Run: headless pygame with SDL's dummy video driver; simulated clock (each Clock.tick advances the game by its frame time, no real sleeping); random seed 0; keys injected as events and as key.get_pressed() state; mouse plan: one left click at the window centre at the start of phase 2, then a move to the lower-right quarter at the start of phase 3.
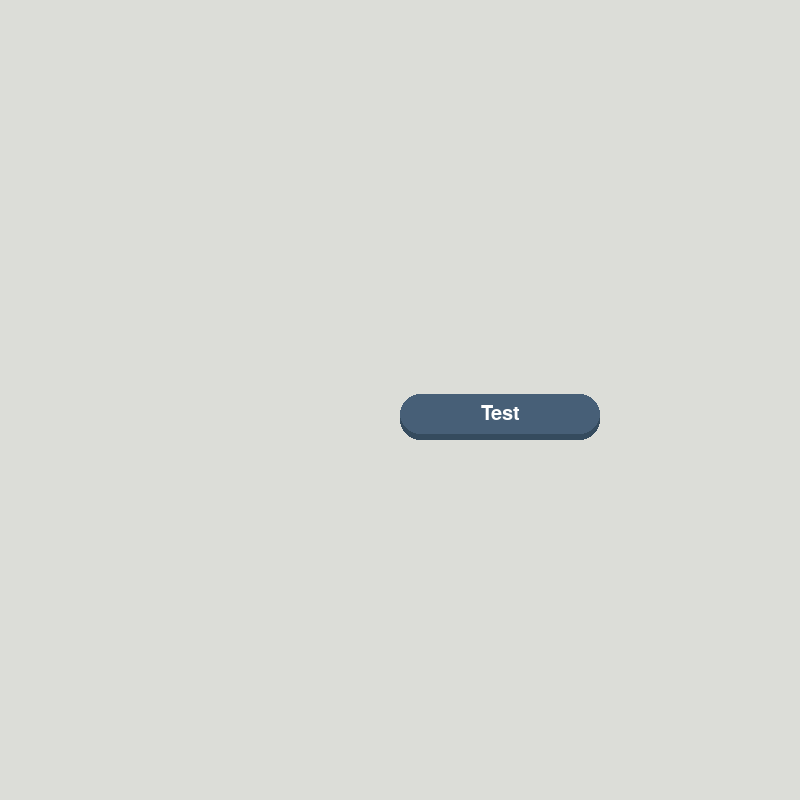
Frame 1 of 4 · flips 1–60 · no input
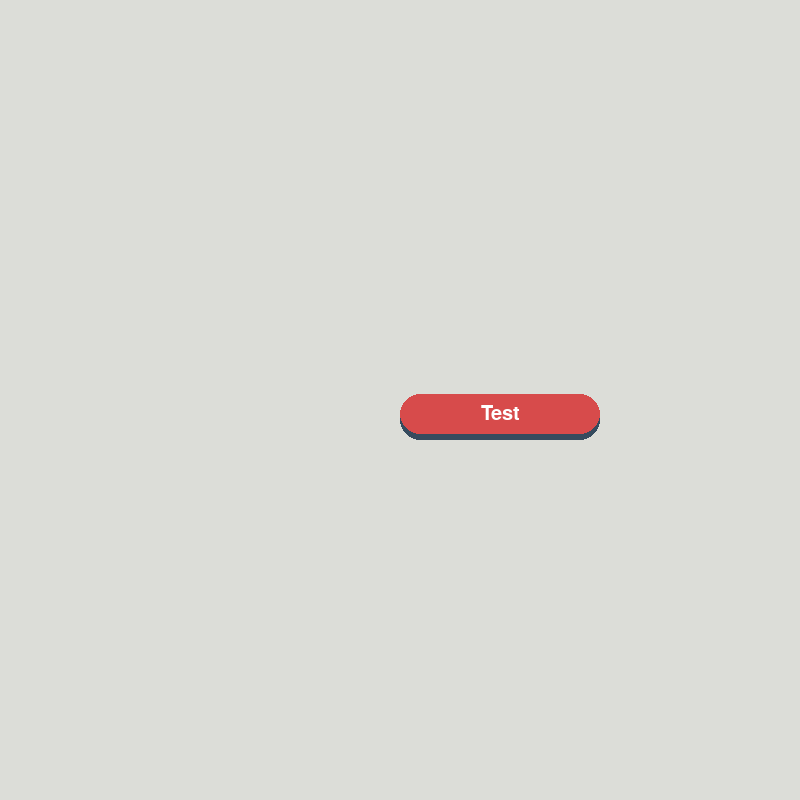
Frame 2 of 4 · flips 61–180 · clicked the window centre · tapped SPACE, RETURN · held RIGHT (→), D
Frame 3 of 4 · flips 181–300 · moved the mouse to the lower-right quarter · held DOWN (↓), S · screen same as frame 1, image omitted
Frame 4 of 4 · flips 301–420 · held LEFT (←), A, UP (↑), W · screen unchanged from frame 3, image omitted

The pygame program that drew these frames:

import pygame as py

py.init()

WIDTH = 800
HEIGHT = 800 

WINDOW = py.display.set_mode((WIDTH,HEIGHT))

CLOCK = py.time.Clock()

gui_font = py.font.Font(None,30)

class Button :
    def __init__(self,text,width,height,position,elevation) :
        # Core attributes
        self.pressed = False
        self.elevation = elevation
        self.dynamic_elevation = elevation
        self.original_y = position[1]

        # top rectangle
        self.top_rect = py.Rect((position),(width,height))
        self.top_color = '#475F77'

        # bottom rectangle
        self.bottom_rect = py.Rect((position),(width,height))
        self.bottom_color = '#354B5E'

        #text
        self.text_surf = gui_font.render(text,True,'#FFFFFF')
        self.text_rect = self.text_surf.get_rect(center = self.top_rect.center)
    
    def draw(self) :
        # elevation logic
        self.top_rect.y = self.original_y - self.dynamic_elevation
        self.text_rect.center = self.top_rect.center
        

        self.bottom_rect.midtop = self.top_rect.midtop
        self.bottom_rect.height = self.top_rect.height + self.dynamic_elevation

        py.draw.rect(WINDOW,self.bottom_color,self.bottom_rect,border_radius = 20)

        py.draw.rect(WINDOW,self.top_color,self.top_rect,border_radius = 20)
        WINDOW.blit(self.text_surf,self.text_rect)
        self.check_click()
    
    def check_click(self) :
        mouse_pos = py.mouse.get_pos()
        if self.top_rect.collidepoint(mouse_pos) :

            self.top_color = '#D74B4B'

            if py.mouse.get_pressed()[0] :
                self.dynamic_elevation = 0
                self.pressed = True
            else : 
                self.dynamic_elevation = self.elevation
                if self.pressed == True :
                    print('click')
                    self.pressed = False 
        else : 
            self.dynamic_elevation = self.elevation 
            self.top_color = '#475F77'
            if self.pressed == True :
                print('click')
                self.pressed = False 
            

button1 = Button('Test',200,40,(WIDTH/2,HEIGHT/2),6)

running = True
while running :

    for event in py.event.get() :
        if event.type == py.QUIT :
            py.quit()
    

    # update
    py.display.update()
    CLOCK.tick(60)

    # render
    WINDOW.fill('#DCDDD8')
    button1.draw()
